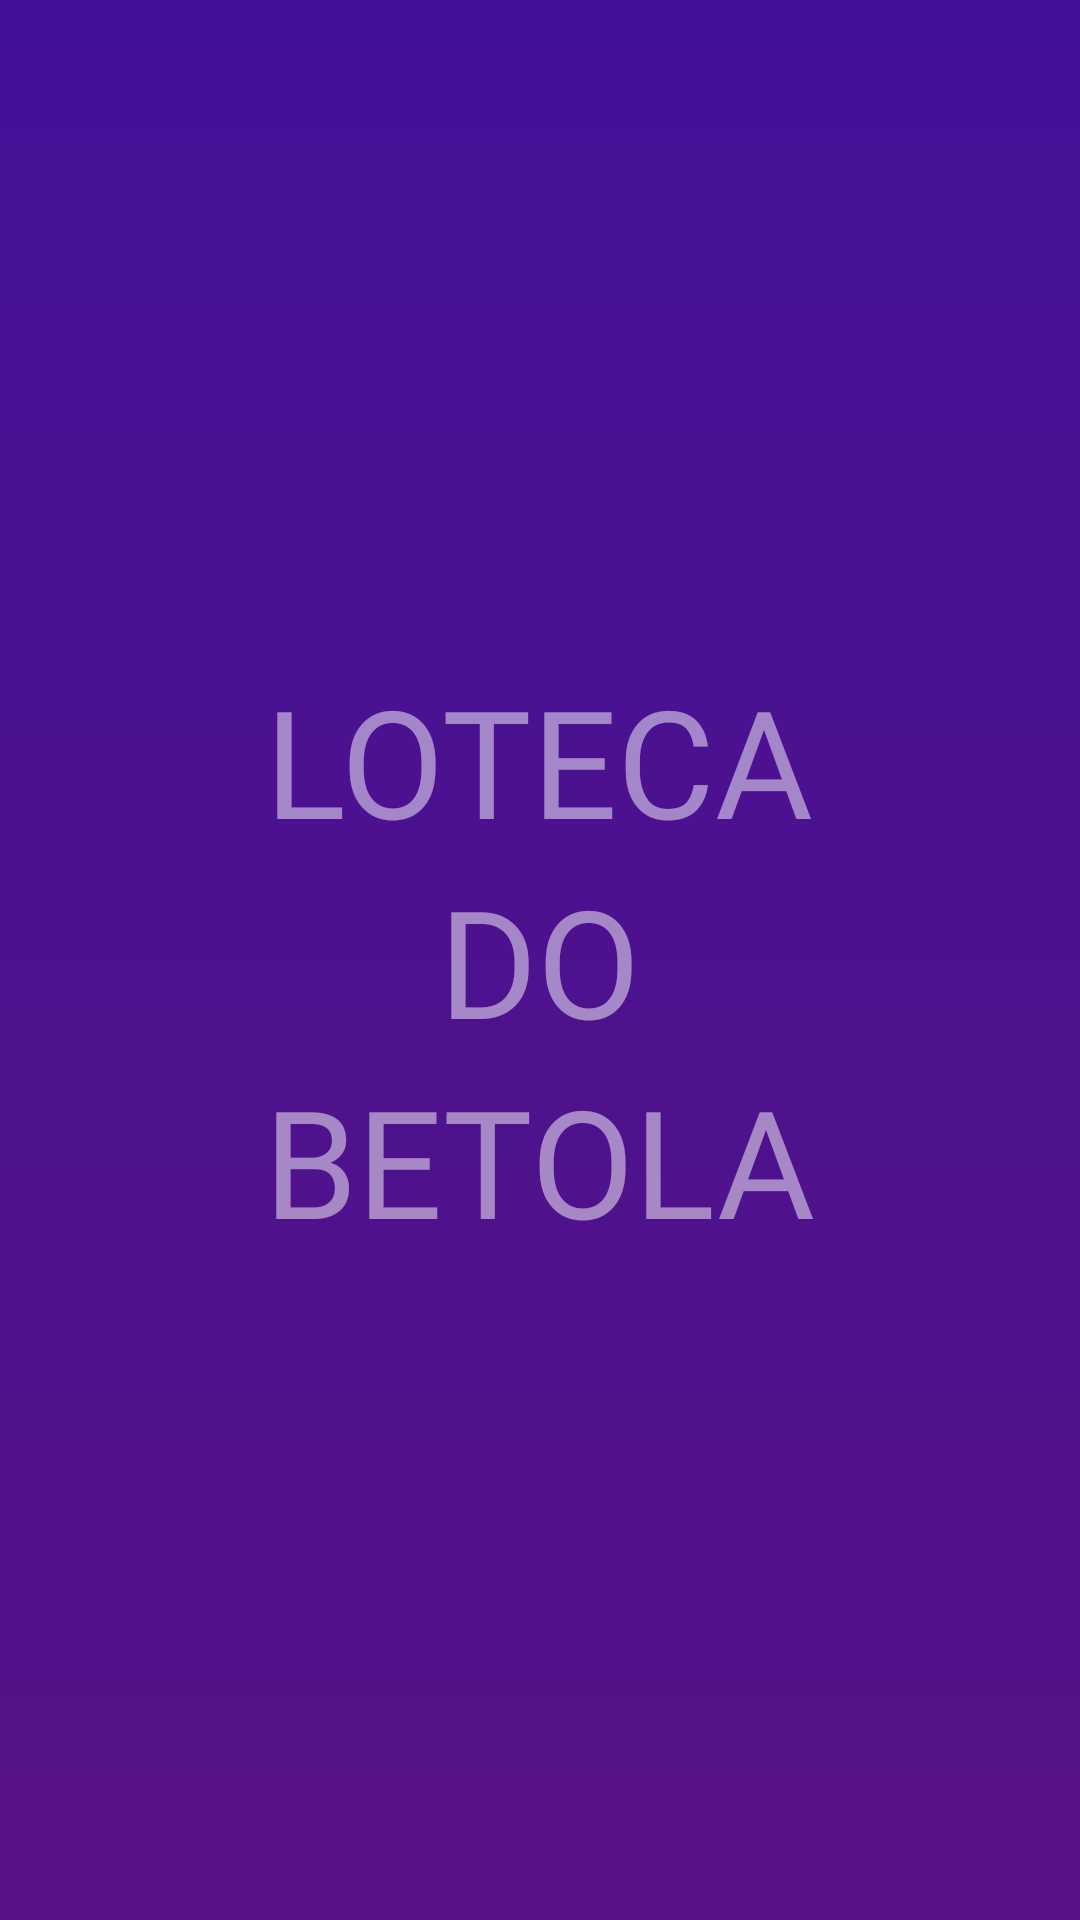

Produce the Android XML layout that renders to this screen, including the resource entries it uses.
<!-- AndroidManifest.xml: application theme Theme.LotecaAtualizada -->
<!-- res/layout/activity_splash.xml -->
<LinearLayout
    xmlns:android="http://schemas.android.com/apk/res/android"
    android:layout_width="match_parent"
    android:layout_height="match_parent"
    android:background="@drawable/gradient_background"
    android:orientation="vertical"
    android:gravity="center">

    <TextView
        android:id="@+id/text_loteca"
        android:layout_width="wrap_content"
        android:layout_height="wrap_content"
        android:text="@string/loteca"
        android:fontFamily="@font/noot"
        android:textSize="50sp"
        android:textColor="#FFFFFF"
        android:alpha="0.5"/>

    <TextView
        android:id="@+id/text_do"
        android:layout_width="wrap_content"
        android:layout_height="wrap_content"
        android:fontFamily="@font/noot"
        android:text="@string/do_tola"
        android:textSize="50sp"
        android:textColor="#FFFFFF"
        android:alpha="0.5"/>

    <TextView
        android:id="@+id/text_betola"
        android:layout_width="wrap_content"
        android:layout_height="wrap_content"
        android:fontFamily="@font/noot"
        android:text="@string/betola"
        android:textSize="50sp"
        android:textColor="#FFFFFF"
        android:alpha="0.5"/>
</LinearLayout>
<!-- resources referenced by this layout -->
<resources>
  <!-- drawable gradient_background (drawable) -->
  <?xml version="1.0" encoding="utf-8"?>
  <shape xmlns:android="http://schemas.android.com/apk/res/android">
  
      <gradient
          android:startColor="#581285"
          android:endColor="#421199"
          android:angle="90"
          android:type="linear">
      </gradient>
  
  </shape>
  <string name="betola">BETOLA</string>
  <string name="do_tola">DO</string>
  <string name="loteca">LOTECA</string>
  <style name="Theme.LotecaAtualizada" parent="Theme.MaterialComponents.DayNight.NoActionBar">
          
          <item name="colorPrimary">@color/purple_500</item>
          <item name="colorPrimaryVariant">@color/roxo</item>
          <item name="colorOnPrimary">@color/white</item>
          
          <item name="colorSecondary">@color/teal_200</item>
          <item name="colorSecondaryVariant">@color/teal_700</item>
          <item name="colorOnSecondary">@color/black</item>
          
          <item name="android:statusBarColor">?attr/colorPrimaryVariant</item>
          
      </style>
  <color name="purple_500">#FF6200EE</color>
  <color name="roxo">#421199</color>
  <color name="white">#FFFFFFFF</color>
  <color name="teal_200">#FF03DAC5</color>
  <color name="teal_700">#FF018786</color>
  <color name="black">#FF000000</color>
</resources>
